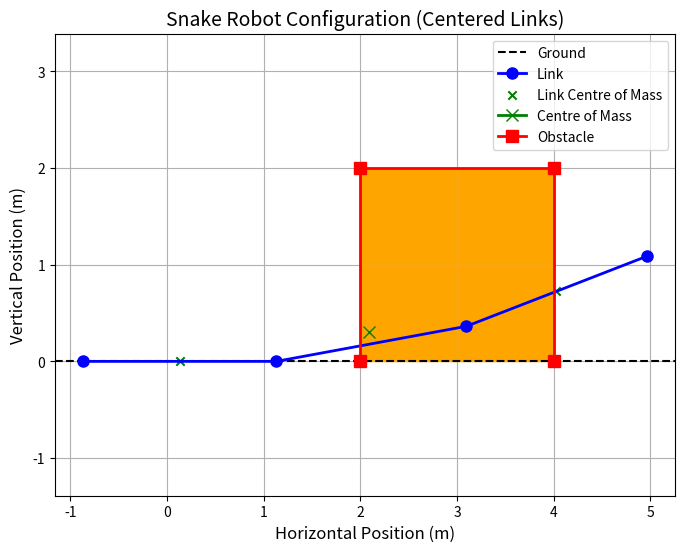

Generate this figure with matplotlib:
import numpy as np
import matplotlib.pyplot as plt
from scipy.optimize import minimize

# define agent properties
l_agent = 2     # agent length
n_agents = 3    # number of agents

# define global reference frame
global_coordinates = (0, 0)
theta_global = 0

# define obstacle
obstacle_endpoints = ((2, 2, 4, 4), (0, 2, 2, 0))

def get_coordinate_representation(l_agent, theta_np, x_pos):
    # world position
    theta = []
    for i in range(len(theta_np)):
        theta.append(theta_np[i])
    theta.insert(0,theta_global)
    x = np.zeros(len(theta))
    y = np.zeros(len(theta))
    x[0] = x_pos
    y[0] = global_coordinates[1]
    endpoints = [x.copy(),y.copy()]

    # calculate co-ordinate representation skipping global coordinates
    for i in range(1, len(theta)):
        theta_i = np.deg2rad(theta[i])
        theta_i_1 = np.deg2rad(theta[i-1])
        
        if(1 == i):
            # for first link, no previous link length to take into account
            x[i] = x[i-1] + (0.5 * l_agent * np.cos(theta_i))
            y[i] = y[i-1] + (0.5 * l_agent * np.sin(theta_i))
        else:
            x[i] = x[i-1] + (0.5 * l_agent * (np.cos(theta_i) + np.cos(theta_i_1)))
            y[i] = y[i-1] + (0.5 * l_agent * (np.sin(theta_i) + np.sin(theta_i_1)))

        endpoints[0][i] = endpoints[0][i-1] + (l_agent * np.cos(theta_i)) #x
        endpoints[1][i] = endpoints[1][i-1] + (l_agent * np.sin(theta_i)) #y

    # get average x,y position without global position reference
    x_com = np.mean(x[1:])
    y_com = np.mean(y[1:])

    return x, y, endpoints, (x_com, y_com)

def visualize_agent_configuration(l_agent, theta, obstacle):
    if theta is None:
        return

    x, y, endpoints, center_of_mass = get_coordinate_representation(l_agent, theta[1:], theta[0])

    plt.figure(figsize=(8, 6))
    
    # Ground line
    plt.axhline(0, color='black', linestyle='--', label='Ground')
    
    # Links
    plt.plot(endpoints[0], endpoints[1], '-o', color='blue', markersize=8, linewidth=2, label='Link')
    
    # Center of Mass
    plt.scatter(x[1:], y[1:], marker='x', color='green', label='Link Centre of Mass')
    plt.plot(center_of_mass[0], center_of_mass[1], '-x', color='green', markersize=8, linewidth=2, label='Centre of Mass')
    
    # Obstacle
    plt.plot(obstacle[0], obstacle[1], '-s', color='red', markersize=8, linewidth=2, label='Obstacle')
    plt.fill_between(obstacle[0], obstacle[1], color='orange')
    
    # Formatting
    plt.title("Snake Robot Configuration (Centered Links)", fontsize=14)
    plt.xlabel("Horizontal Position (m)", fontsize=12)
    plt.ylabel("Vertical Position (m)", fontsize=12)
    plt.axis('equal')
    plt.grid(True)
    plt.legend()
    plt.show()

def inverse_kinematics_with_constraints(x_target, y_target, n_agents, l_agent, 
                                        theta_min=-90, theta_max=90, 
                                        max_iter=10000, tolerance=5e-3):
    
    def objective(theta):
        # Compute current end-effector position
        x_, y_, endpoints, com_ = get_coordinate_representation(l_agent, theta[1:], theta[0])
        x = endpoints[0][-1]
        y = endpoints[1][-1]
        error = np.sqrt((x - x_target)**2 + (y - y_target)**2)  # Minimize position error
        return error

    # Define bounds for joint angles
    bounds = [(theta_min, theta_max) for _ in range(n_agents+1)]
    
    def ground_constraint(theta):
        x_, y_, endpoints, com_ = get_coordinate_representation(l_agent, theta[1:], theta[0])
        return_val = 0
        for i in endpoints[1]:
            if i < 0:
                return_val = -1 # fail if any endpoint below ground
                # TODO (IT): make sure no length along link underground
                break
        return return_val  # endpoint > 0

    constraints = [
        {'type': 'ineq', 'fun': ground_constraint},
        # TODO (IT): implement com constraint
        # TODO (IT): implement obstacle constraint
    ]

    # Initial guess
    initial_theta = (0, 10,20,30)

    # Solve the optimization problem
    result = minimize(
        objective, 
        initial_theta, 
        bounds=bounds, 
        constraints=constraints,
        options={"maxiter": max_iter, "disp": True}
    )

    if result.success:
        print("Optimization successful!")
        print(result.x)
        return result.x  # Optimal joint angles
    else:
        print("Optimization failed.")
        return None

theta_solution = inverse_kinematics_with_constraints(5, 1, n_agents, l_agent)
visualize_agent_configuration(l_agent, theta_solution, obstacle_endpoints)
